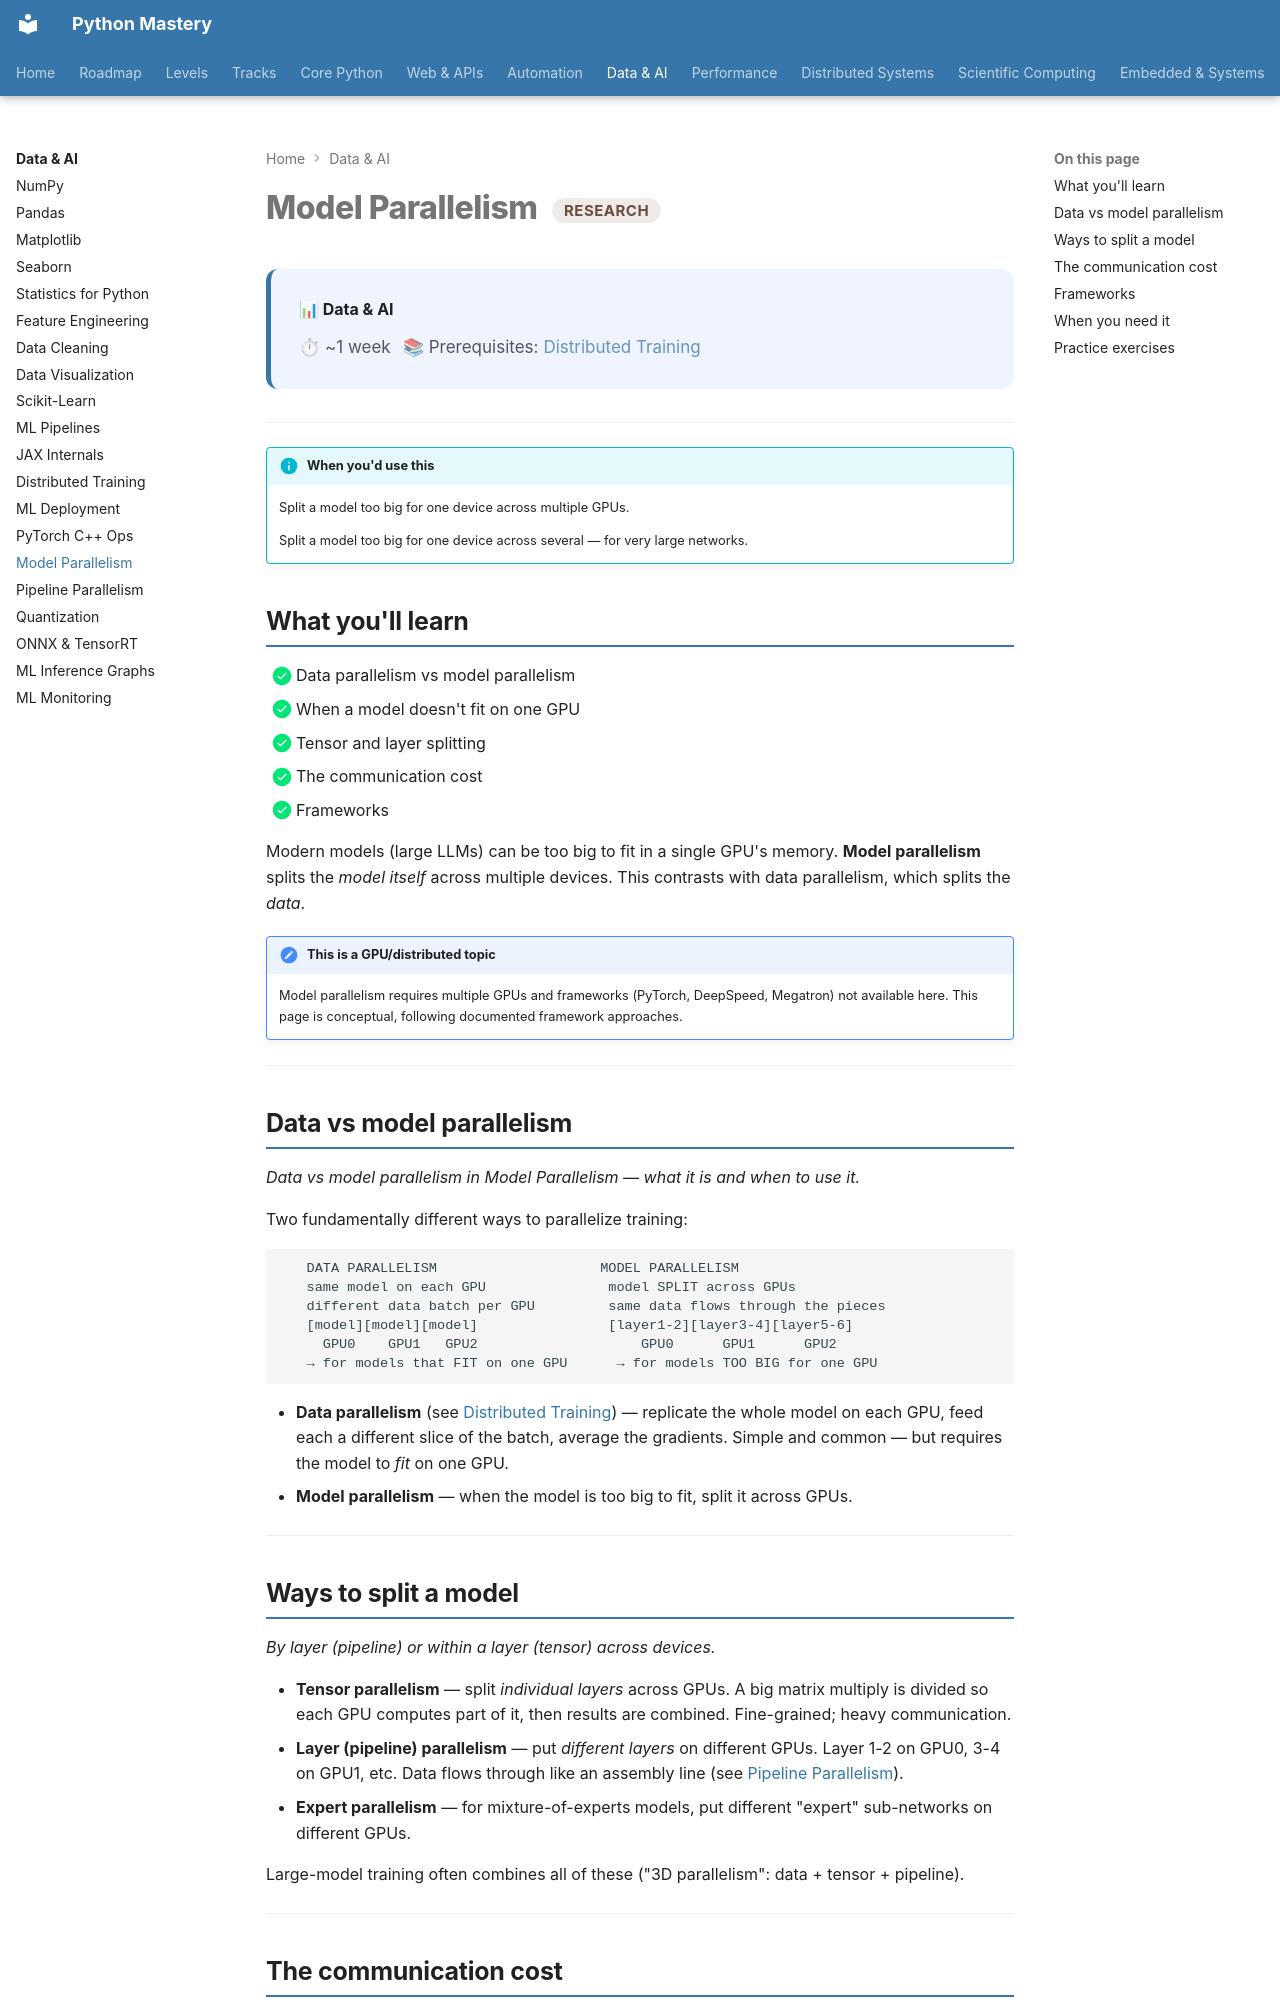

repository: SSnp75/PythonMastery-Site · page: data/research/model-parallelism/index.html · generator: mkdocs

---
title: "Model Parallelism"
description: Split a model too big for one device across multiple GPUs
---

# Model Parallelism <span class="pm-badge pm-badge-research">Research</span>

<div class="pm-topic-header">
  <strong>📊 Data & AI</strong>
  <div class="pm-topic-meta">
    <span>⏱ ~1 week</span>
    <span>📚 Prerequisites: <a href="distributed-training.md">Distributed Training</a></span>
  </div>
</div>

---

!!! info "When you'd use this"
    Split a model too big for one device across multiple GPUs.

    Split a model too big for one device across several — for very large networks.


## What you'll learn

- [x] Data parallelism vs model parallelism
- [x] When a model doesn't fit on one GPU
- [x] Tensor and layer splitting
- [x] The communication cost
- [x] Frameworks

Modern models (large LLMs) can be too big to fit in a single GPU's memory. **Model parallelism** splits the *model itself* across multiple devices. This contrasts with data parallelism, which splits the *data*.

!!! note "This is a GPU/distributed topic"
    Model parallelism requires multiple GPUs and frameworks (PyTorch, DeepSpeed, Megatron) not available here. This page is conceptual, following documented framework approaches.

---

## Data vs model parallelism

*Data vs model parallelism in Model Parallelism — what it is and when to use it.*

Two fundamentally different ways to parallelize training:

```
   DATA PARALLELISM                    MODEL PARALLELISM
   same model on each GPU               model SPLIT across GPUs
   different data batch per GPU         same data flows through the pieces
   [model][model][model]                [layer1-2][layer3-4][layer5-6]
     GPU0    GPU1   GPU2                    GPU0      GPU1      GPU2
   → for models that FIT on one GPU      → for models TOO BIG for one GPU
```

- **Data parallelism** (see [Distributed Training](distributed-training.md)) — replicate the whole model on each GPU, feed each a different slice of the batch, average the gradients. Simple and common — but requires the model to *fit* on one GPU.
- **Model parallelism** — when the model is too big to fit, split it across GPUs.

---

## Ways to split a model

*By layer (pipeline) or within a layer (tensor) across devices.*

- **Tensor parallelism** — split *individual layers* across GPUs. A big matrix multiply is divided so each GPU computes part of it, then results are combined. Fine-grained; heavy communication.
- **Layer (pipeline) parallelism** — put *different layers* on different GPUs. Layer 1-2 on GPU0, 3-4 on GPU1, etc. Data flows through like an assembly line (see [Pipeline Parallelism](pipeline-parallelism.md)).
- **Expert parallelism** — for mixture-of-experts models, put different "expert" sub-networks on different GPUs.

Large-model training often combines all of these ("3D parallelism": data + tensor + pipeline).

---
